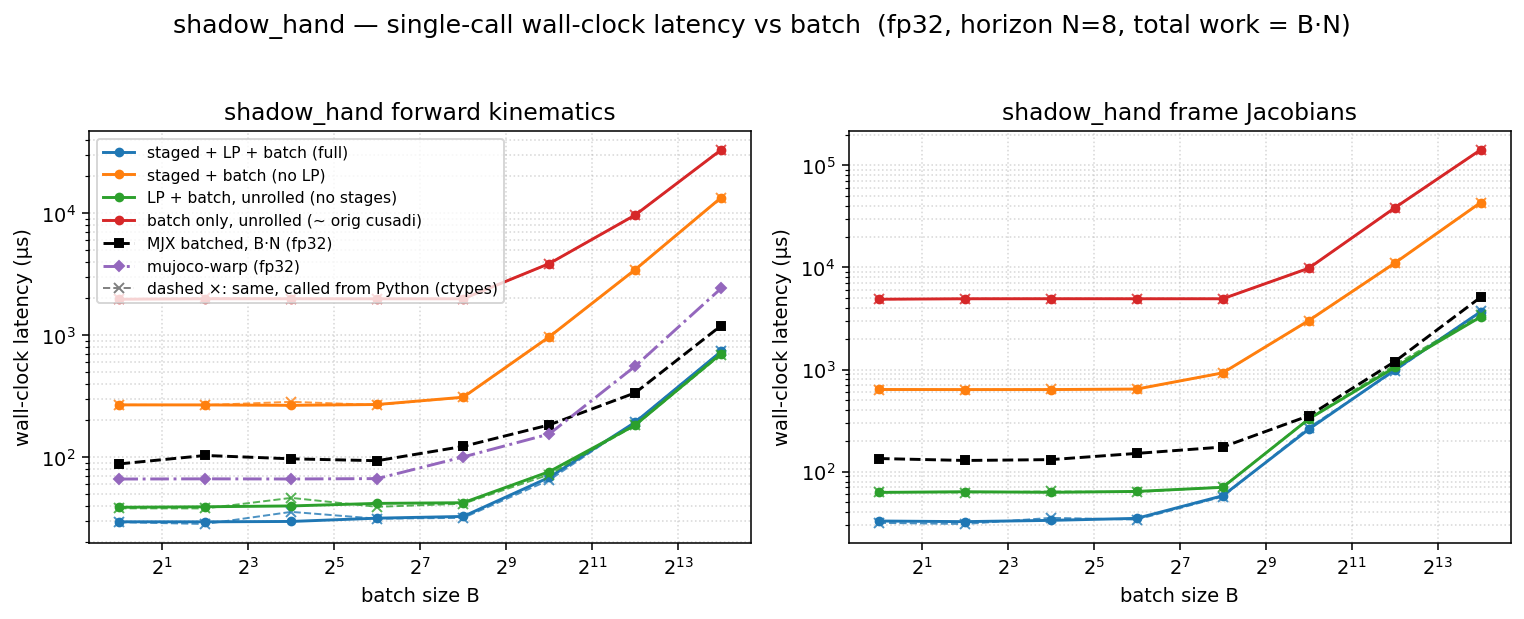

Source data for this figure (header and first rows):
dtype, func, config, batch, n_stages, grid_blocks, latency_us, wall_us
f32, fk, full, 1, 8, 8, 16.38, 29.49
f32, fk, staged, 1, 8, 8, 252.9, 267.9
f32, fk, lp, 1, 1, 1, 24.61, 38.78
f32, fk, batch, 1, 1, 1, 1951, 1968
f32, fk, full, 4, 8, 32, 16.38, 29.47
f32, fk, staged, 4, 8, 32, 252.9, 267.8
f32, fk, lp, 4, 1, 4, 25.6, 39.15
f32, fk, batch, 4, 1, 4, 1968, 1986
f32, fk, full, 16, 8, 128, 16.38, 29.67
f32, fk, staged, 16, 8, 128, 251.9, 265.7
f32, fk, lp, 16, 1, 16, 25.6, 39.77
f32, fk, batch, 16, 1, 16, 1968, 1986
f32, fk, full, 64, 8, 512, 17.41, 31.57
f32, fk, staged, 64, 8, 512, 255, 269.9
f32, fk, lp, 64, 1, 64, 26.62, 41.73
f32, fk, batch, 64, 1, 64, 1965, 1984
f32, fk, full, 256, 8, 2048, 19.46, 32.61
f32, fk, staged, 256, 8, 2048, 295.7, 309.6
f32, fk, lp, 256, 1, 256, 28.67, 42.26
f32, fk, batch, 256, 1, 256, 1968, 1985
f32, fk, full, 1024, 8, 8192, 52.93, 68.18
f32, fk, staged, 1024, 8, 8192, 951.3, 967.2
f32, fk, lp, 1024, 1, 1024, 60.38, 75.93
f32, fk, batch, 1024, 1, 1024, 3838, 3856
f32, fk, full, 4096, 8, 32768, 179.2, 193
f32, fk, staged, 4096, 8, 32768, 3425, 3443
f32, fk, lp, 4096, 1, 4096, 169, 182.6
f32, fk, batch, 4096, 1, 4096, 9623, 9649
f32, fk, full, 16384, 8, 131072, 718.8, 734.3
f32, fk, staged, 16384, 8, 131072, 13378, 13406
f32, fk, lp, 16384, 1, 16384, 686.1, 704.4
f32, fk, batch, 16384, 1, 16384, 33013, 33045
f32, fkjac, full, 1, 8, 8, 18.43, 32.81
f32, fkjac, staged, 1, 8, 8, 621.6, 637.6
f32, fkjac, lp, 1, 1, 1, 48.29, 62.53
f32, fkjac, batch, 1, 1, 1, 4867, 4885
f32, fkjac, full, 4, 8, 32, 19.14, 32.35
f32, fkjac, staged, 4, 8, 32, 622.5, 636.5
f32, fkjac, lp, 4, 1, 4, 49.31, 63.51
f32, fkjac, batch, 4, 1, 4, 4918, 4936
f32, fkjac, full, 16, 8, 128, 19.62, 33.29
f32, fkjac, staged, 16, 8, 128, 622.6, 636.5
f32, fkjac, lp, 16, 1, 16, 48.48, 62.67
f32, fkjac, batch, 16, 1, 16, 4920, 4940
f32, fkjac, full, 64, 8, 512, 21.5, 34.84
f32, fkjac, staged, 64, 8, 512, 629.8, 644
f32, fkjac, lp, 64, 1, 64, 50.18, 63.97
f32, fkjac, batch, 64, 1, 64, 4918, 4936
f32, fkjac, full, 256, 8, 2048, 44.03, 58.01
f32, fkjac, staged, 256, 8, 2048, 912.4, 927.5
f32, fkjac, lp, 256, 1, 256, 56.32, 70.17
f32, fkjac, batch, 256, 1, 256, 4919, 4937
f32, fkjac, full, 1024, 8, 8192, 245, 259.9
f32, fkjac, staged, 1024, 8, 8192, 2999, 3018
f32, fkjac, lp, 1024, 1, 1024, 311.3, 327.3
f32, fkjac, batch, 1024, 1, 1024, 9810, 9831
f32, fkjac, full, 4096, 8, 32768, 975.8, 990.5
f32, fkjac, staged, 4096, 8, 32768, 11007, 11032
f32, fkjac, lp, 4096, 1, 4096, 1034, 1048
f32, fkjac, batch, 4096, 1, 4096, 38338, 38372
... 4 more rows
